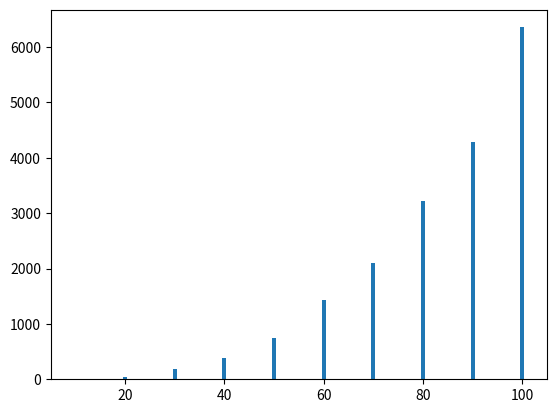

The matplotlib source for this figure:
import numpy as np
import matplotlib.pyplot as plt

n = []
for i in range(0, 10):
    n.append((i + 1)*10)

repetations = 5
means = []

def mean(l):
    sum = 0
    for i in range(0, len(l)):
        sum += l[i]
    return sum / len(l)

def generateGraph(n, p):
    graph = [[0 for i in range(n)] for j in range(n)]
    for i in range(0, n-1):
        for j in range(i + 1, n):
            graph[i][j] = np.random.binomial(1, p, 1)[0]
            graph[j][i] = graph[i][j]
    return graph

for k in range(0, 10):
    transferProperties = []
    for i in range(0, repetations):
        graph = generateGraph(n[k], 0.34)
        graph = np.asarray(graph)
        graph2 = graph @ graph
        transfer = 0
        for i in range(0, n[k]):
            for j in range(0, n[k]):
                if(i != j):
                    if(graph2[i][j] > 0 and graph[i][j] > 0):
                        transfer += graph2[i][j]
        transferProperties.append(transfer / 6)
    means.append(mean(transferProperties))

plt.bar(n,means)
plt.show()








